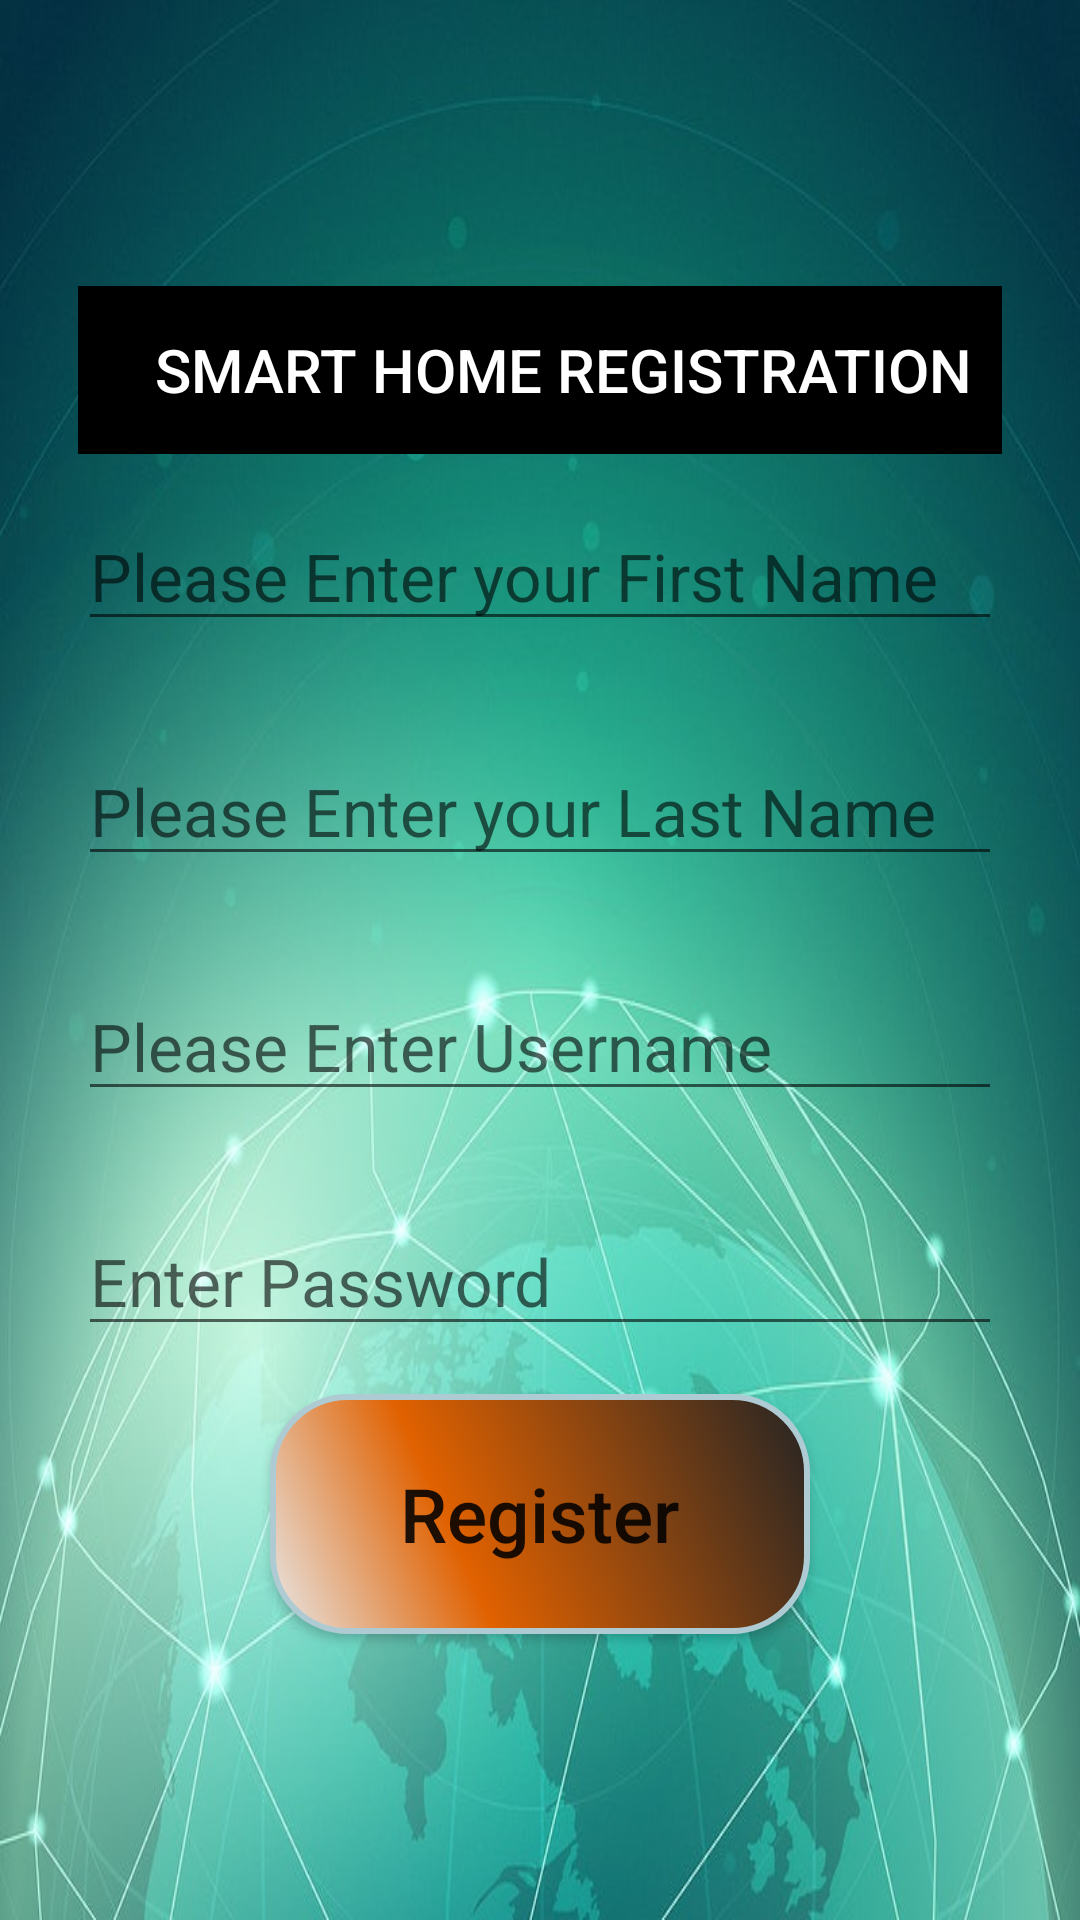

Android layout source for this screen:
<!-- AndroidManifest.xml: application theme AppTheme -->
<!-- res/layout/activity_register.xml -->
<?xml version="1.0" encoding="utf-8"?>
<LinearLayout xmlns:android="http://schemas.android.com/apk/res/android"
    xmlns:app="http://schemas.android.com/apk/res-auto"
    xmlns:tools="http://schemas.android.com/tools"
    android:layout_width="match_parent"
    android:layout_height="match_parent"
    android:padding="26dp"
    android:background="@drawable/wall"
    android:gravity="center"
    android:orientation="vertical"
    tools:context=".RegisterActivity">

    <com.google.android.material.appbar.AppBarLayout
        android:layout_width="match_parent"
        android:layout_height="wrap_content"
        app:layout_constraintEnd_toEndOf="parent"
        app:layout_constraintStart_toStartOf="parent"
        app:layout_constraintTop_toTopOf="parent"
        android:background="@color/black"
        android:gravity="center"
        >

        <androidx.appcompat.widget.Toolbar
            android:id="@+id/main_toolbar"
            android:layout_width="wrap_content"
            android:layout_height="?attr/actionBarSize"
            app:titleTextColor="@color/white"
            app:title="SMART HOME REGISTRATION"
            android:textSize="38sp"
            android:foregroundGravity="center"
            />

    </com.google.android.material.appbar.AppBarLayout>

    <EditText
        android:id="@+id/edFirstName"
        android:layout_width="match_parent"
        android:layout_height="wrap_content"
        android:layout_marginTop="16dp"
        android:layout_marginBottom="16dp"
        android:inputType="textPersonName"
        android:imeOptions="actionDone"
        android:hint="Please Enter your First Name"
        android:textSize="22sp"
        />

    <EditText
        android:id="@+id/edLastName"
        android:layout_width="match_parent"
        android:layout_height="wrap_content"
        android:layout_marginTop="16dp"
        android:layout_marginBottom="16dp"
        android:inputType="textPersonName"
        android:hint="Please Enter your Last Name"
        android:textSize="22sp" />
    <EditText
        android:id="@+id/edEmail"
        android:layout_width="match_parent"
        android:layout_height="wrap_content"
        android:layout_marginTop="16dp"
        android:layout_marginBottom="16dp"
        android:inputType="textEmailAddress"
        android:imeOptions="actionDone"
        android:hint="Please Enter Username"
        android:textSize="22sp"
        />

    <EditText
        android:id="@+id/edPassword"
        android:layout_width="match_parent"
        android:layout_height="wrap_content"
        android:layout_marginTop="16dp"
        android:layout_marginBottom="16dp"
        android:inputType="textPassword"
        android:hint="Enter Password"
        android:textSize="22sp" />


    <Button
        android:id="@+id/btnRegister"
        android:layout_width="wrap_content"
        android:layout_height="wrap_content"
        android:background="@drawable/button_background"
        android:textAllCaps="false"
        android:textSize="25sp"
        android:text="Register" />
</LinearLayout>
<!-- resources referenced by this layout -->
<resources>
  <color name="black">#FF000000</color>
  <color name="white">#FFFFFFFF</color>
  <!-- drawable button_background (drawable) -->
  <?xml version="1.0" encoding="utf-8"?>
  <shape xmlns:android="http://schemas.android.com/apk/res/android">
      <corners
          android:radius="25dp"
          />
      <gradient
          android:angle="45"
          android:centerX="35%"
          android:centerColor="#E06100"
          android:startColor="#E8E8E8"
          android:endColor="#242424"
          android:type="linear"
          />
      <padding
          android:left="0dp"
          android:top="0dp"
          android:right="0dp"
          android:bottom="0dp"
          />
      <size
          android:width="180dp"
          android:height="80dp"
          />
      <stroke
          android:width="2dp"
          android:color="#AECBD4"
          />
  </shape>
  <!-- drawable wall: jpg bitmap (drawable, 61092 bytes) -->
  <style name="AppTheme" parent="Theme.AppCompat.Light.NoActionBar">
          
          <item name="colorPrimary">@color/lightBlue</item>
          <item name="colorPrimaryVariant">@color/purple_700</item>
          <item name="colorOnPrimary">@color/white</item>
          
          <item name="colorSecondary">@color/teal_200</item>
          <item name="colorSecondaryVariant">@color/teal_700</item>
          <item name="colorOnSecondary">@color/black</item>
          
          <item name="android:statusBarColor" tools:targetApi="l">?attr/colorPrimaryVariant</item>
          
      </style>
  <color name="lightBlue">#90BDED</color>
  <color name="purple_700">#FF3700B3</color>
  <color name="teal_200">#FF03DAC5</color>
  <color name="teal_700">#FF018786</color>
</resources>
